Run: headless pygame with SDL's dummy video driver; simulated clock (each Clock.tick advances the game by its frame time, no real sleeping); random seed 0; keys injected as events and as key.get_pressed() state; no mouse input.
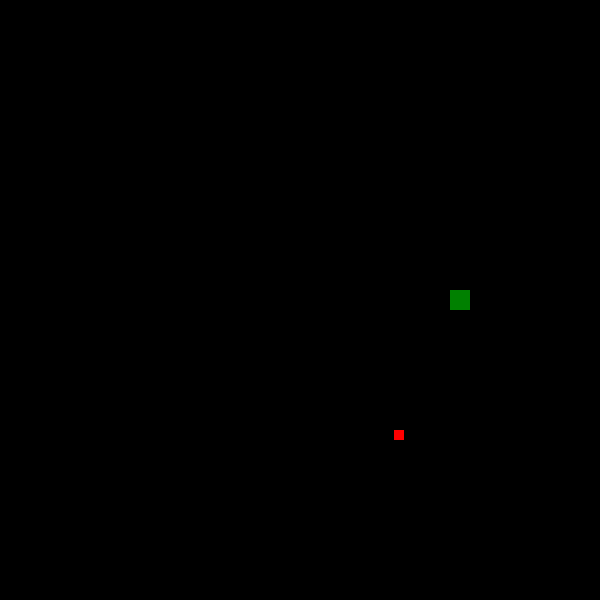
Frame 1 of 4 · flips 1–60 · no input
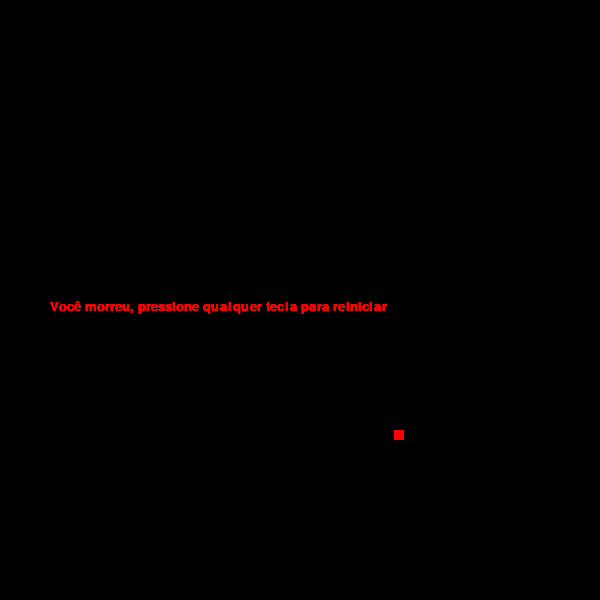
Frame 2 of 4 · flips 61–180 · tapped SPACE, RETURN · held RIGHT (→), D
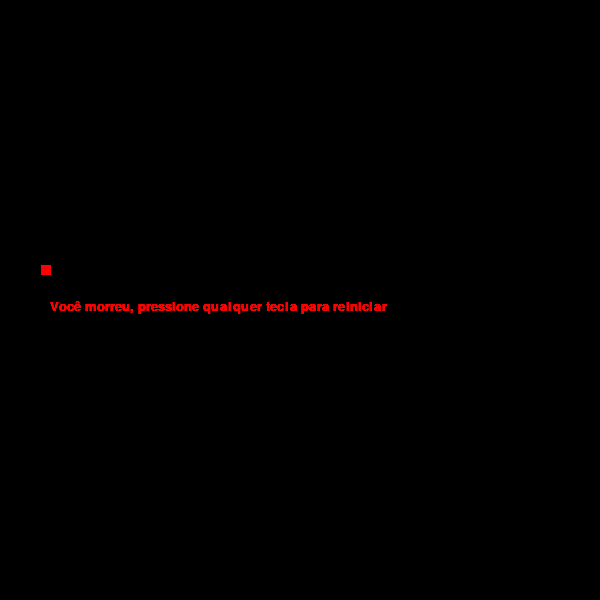
Frame 3 of 4 · flips 181–300 · held DOWN (↓), S
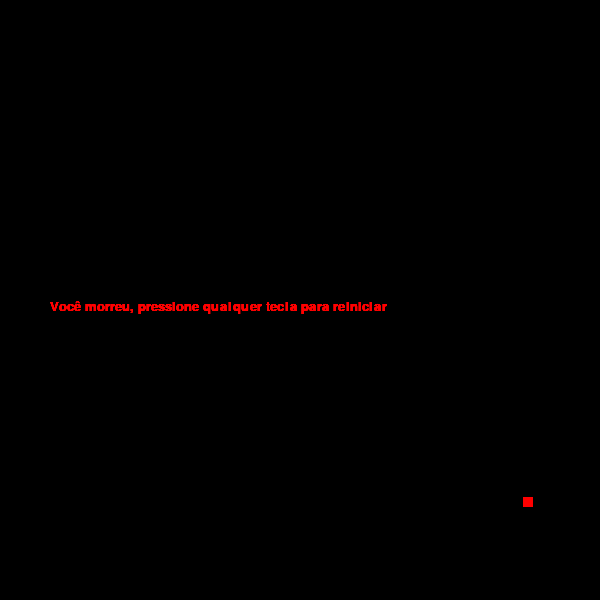
Frame 4 of 4 · flips 301–420 · held LEFT (←), A, UP (↑), W

The pygame program that drew these frames:

import pygame
import random

pygame.init()
pygame.font.init()

janela = pygame.display.set_mode((600, 600))
pygame.display.set_caption("Jogo da cobra -- FEITO POR VINICIUS BATISTELLA")

cor_cobra = (0, 128, 0)
velocidade = 20
x = 290
y = 290
largura_comida = 10
altura_comida = 10
fps = pygame.time.Clock()
cobra = [(290, 290)]
comer = False
rodando = True
morte  = False
direcao = "direita"


ultimo_movimento = pygame.time.get_ticks()

def limites(x, y):
    if x < 0 or x > 580 or y < 0 or y > 580:
        return x, y, True
    return x, y, False

def tela_morte():
    fonte = pygame.font.SysFont("Arial", 20)
    texto_morte= fonte.render("Você morreu, pressione qualquer tecla para reiniciar", True, (255, 0, 0))
    janela.blit(texto_morte, (50, 300))

def comida():
    x_aleatorio = random.randint(0, 580)
    y_aleatorio = random.randint(0, 580)
    return x_aleatorio, y_aleatorio

x_comida, y_comida = comida()
react_comida = pygame.Rect(x_comida, y_comida, largura_comida, altura_comida)

while rodando:

    for jogo in pygame.event.get():
        if jogo.type == pygame.QUIT:
            rodando = False
        if jogo.type == pygame.KEYDOWN:
            if morte:
                morte = False
                x = 290
                y = 290
                x_comida, y_comida = comida()
                react_comida = pygame.Rect(x_comida, y_comida, largura_comida, altura_comida)
                cobra = [(290, 290)]

    tempo_atual = pygame.time.get_ticks()
    if tempo_atual - ultimo_movimento >= 100:
        ultimo_movimento = tempo_atual
        janela.fill((0, 0, 0))
        movimento =  False
        if not morte:
            tecla = pygame.key.get_pressed()
            if tecla[pygame.K_UP] or tecla[pygame.K_w]:
                if direcao != "baixo":
                    direcao = "cima"

            if tecla[pygame.K_DOWN] or tecla[pygame.K_s]:
                if direcao != "cima":
                    direcao = "baixo"

            if tecla[pygame.K_LEFT] or tecla[pygame.K_a]:
                if direcao != "direita":
                    direcao = "esquerda"

            if tecla[pygame.K_RIGHT] or tecla[pygame.K_d]:
                if direcao != "esquerda":
                    direcao = "direita"
            if direcao == "cima":
                y -= velocidade
                movimento = True
            if direcao == "baixo":
                y += velocidade
                movimento = True
            if direcao == "esquerda":
                x -= velocidade
                movimento = True
            if direcao == "direita":
                x += velocidade
                movimento = True

            react_cobra = pygame.Rect(x, y, 20, 20)
            x, y, morte = limites(x, y)
            if movimento:
                cobra.append((x, y))
                for i in range(len(cobra) - 1):
                    if  cobra[i] == (x, y, morte):
                        morte = True
            if movimento:
                if react_cobra.colliderect(react_comida):
                    x_comida, y_comida = comida()
                    react_comida = pygame.Rect(x_comida, y_comida, largura_comida, altura_comida)
                    comer = True


            if movimento:
                if not comer:
                    cobra.pop(0)
                else:
                    comer = False
    
            
            if morte == True:
                cobra.clear()

            for adicionar in cobra:
                pygame.draw.rect(janela, cor_cobra, (adicionar[0], adicionar[1], 20, 20))
        pygame.draw.rect(janela, (255, 0, 0), (x_comida, y_comida, largura_comida, altura_comida))
    
    if morte:
        tela_morte()

    fps.tick(60)
    pygame.display.flip()
